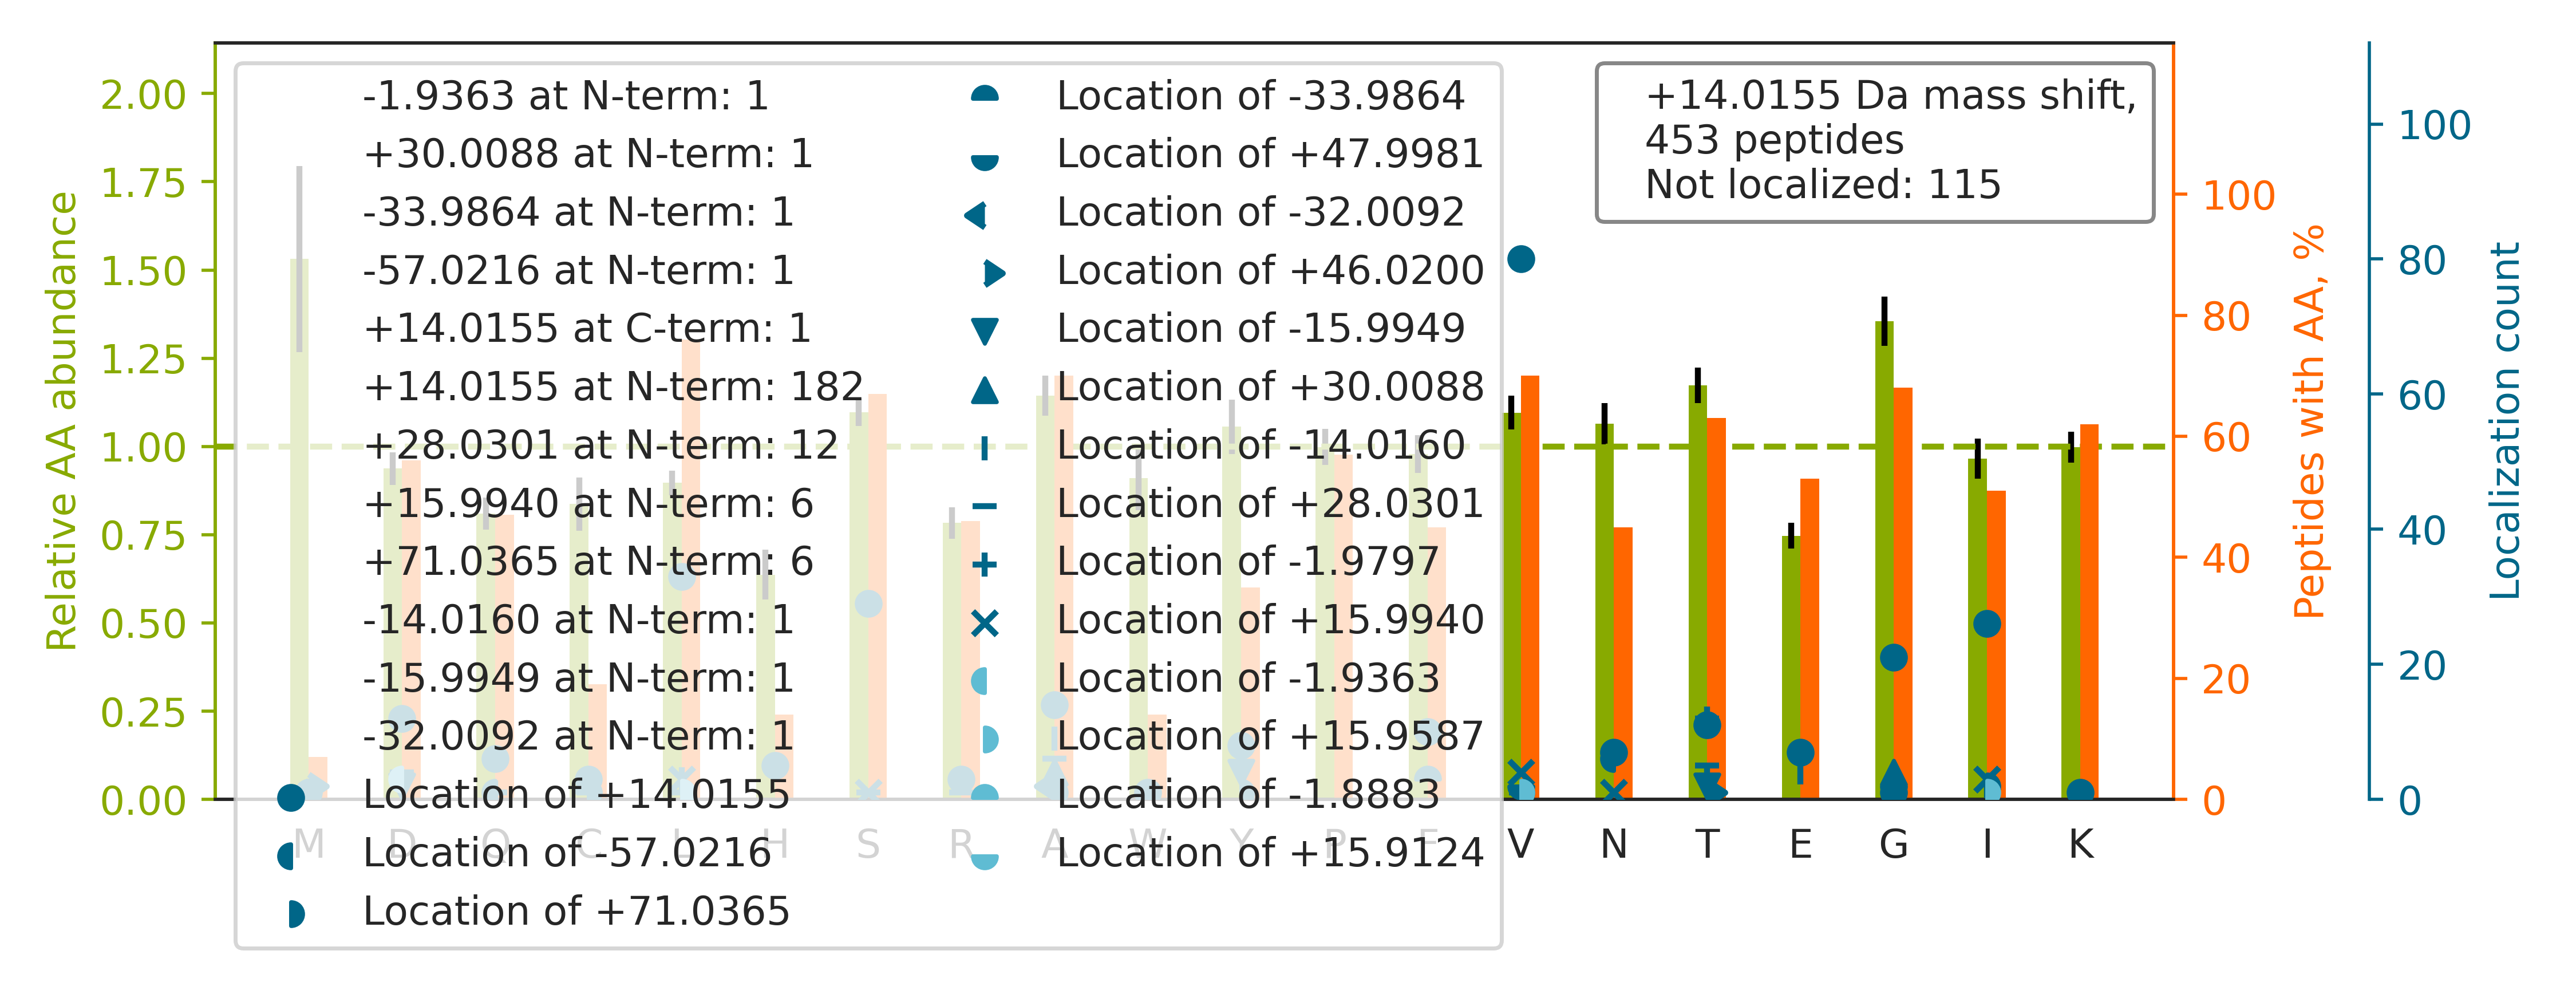

The file beside this chart, header and first rows:
top isoform	localization score	spectrum
K.QQVEGTAQEAVSAAGAAAQQVVDQATEAGQK.A		05CPTAC_COprospective_W_VU_20150915_05CO…
K.VSVLCQENYLIQEGEEITCKDGR.W		49CPTAC_COprospective_W_VU_20151222_11CO…
R.FGSYCPTTCGIADFLSTYQTK.V		28CPTAC_COprospective_W_VU_20150810_05CO…
K.IISNASCTTNCLAPLAK.V		28CPTAC_COprospective_W_VU_20150810_05CO…
K.L[+14]ISWYDNEFGYSNR.V	0.9278	30CPTAC_COprospective_W_VU_20150810_20CO…
K.T[+28]I[-14]GGGDDSFNTFFSETGAGK.H	0.8789	50CPTAC_COprospective_W_VU_20151222_05CO…
K.LSSVTAADTAVYYCAR.-		43CPTAC_COprospective_W_VU_20151130_01CO…
K.V[+14]YACEVTHQGLSSPVTK.S	0.9999	60CPTAC_COprospective_W_VU_20160311_27CO…
R.TLNQPDSQLQ[+14]LTTGNGLFLSEGLK.L	0.4296	43CPTAC_COprospective_W_VU_20151130_01CO…
K.DGSTAV[+14]HFEHSWGDGVAVLR.F	0.9402	44CPTAC_COprospective_W_VU_20151202_20CO…
K.T[+28]T[-14]PPVLDSDGSFFLYSK.L	0.8054	29CPTAC_COprospective_W_VU_20150810_11CO…
R.F[+14]ASEASGYQDNIAR.L	0.8749	45CPTAC_COprospective_W_VU_20151202_05CO…
R.FSG[+14]SGSGTDFTLTISR.L	0.9779	41CPTAC_COprospective_W_VU_20151124_21CO…
K.I[+14]TPNLAEFAFSLYR.Q	0.9313	43CPTAC_COprospective_W_VU_20151130_01CO…
R.SGEVYTCQVEHPSVTSPLTVEWR.A		26CPTAC_COprospective_W_VU_20150810_05CO…
R.ASQSVSSNLAWYQQKPGQAPR.L		92CPTAC_COprospective_W_VU_20160728_11CO…
R.GGGAGFISGLS[+14]YLELDNPAGNK.R	0.9277	72CPTAC_COprospective_W_VU_20160422_05CO…
K.GCITV[+14]IGGGDTATCCAK.W	0.6813	22CPTAC_COprospective_W_VU_20150202_05CO…
K.A[+14]FGPGLQGGSAGSPAR.F	0.9317	42CPTAC_COprospective_W_VU_20151124_05CO…
R.V[+14]ANPSGNLTETYVQDR.G	0.9328	29CPTAC_COprospective_W_VU_20150810_11CO…
K.YPIEHGIITNWDDMEKIWHHSFYNELR.V		33CPTAC_COprospective_W_VU_20150818_11CO…
K.LCYVALDFENEMATAASSSSLEK.S		29CPTAC_COprospective_W_VU_20150810_11CO…
R.Q[+14]SSATSSFGGLGGGSVR.F	0.9326	35CPTAC_COprospective_W_VU_20150901_16CO…
K.YPIEHGIVTNWDDMEKIWHHTFYNELR.V		88CPTAC_COprospective_W_VU_20160705_11CO…
R.ASQSVS[+14]SSYLAWYQQKPGQAPR.L	0.9492	73CPTAC_COprospective_W_VU_20160422_11CO…
R.V[+14]PTANVSVVDLTCR.L	0.9997	31CPTAC_COprospective_W_VU_20150810_11CO…
R.SGSLIDAIGLHWDVYPSSCSR.C		54CPTAC_COprospective_W_VU_20160226_01CO…
R.V[+14]VSVLTVLHQDWLNGK.E	0.626	49CPTAC_COprospective_W_VU_20151222_11CO…
K.Y[+14]AASSYLSLTPEQWK.S	0.9126	29CPTAC_COprospective_W_VU_20150810_11CO…
R.VA[+30]D[-16]GGGAGGTFQPYLDTLR.Q	0.7522	90CPTAC_COprospective_W_VU_20160728_11CO…
K.M[-32]SVQPT[+46]VSLGGFEITPPVVLR.L	0.03678	65CPTAC_COprospective_W_VU_20160322_05CO…
K.YPIEH[+14]GIITNWDDMEK.I	0.6762	50CPTAC_COprospective_W_VU_20151222_05CO…
R.Q[+28]E[-14]PSQGTTTFAVTSILR.V	0.6843	09CPTAC_COprospective_W_VU_20150928_05CO…
R.S[+14]TSGGTAALGCLVK.D	0.9269	27CPTAC_COprospective_W_VU_20150810_22CO…
R.T[+28]E[-14]EIFYYYDTNTGK.E	0.0003856	35CPTAC_COprospective_W_VU_20150901_16CO…
R.TVAAPSVFI[+14]FPPSDEQLK.S	0.4784	43CPTAC_COprospective_W_VU_20151130_01CO…
R.FSG[+14]SNSGNTATLTISR.V	0.06768	70CPTAC_COprospective_W_VU_20160421_11CO…
K.THTCPPCPAPELLGGPSVFLFPPKPK.D		27CPTAC_COprospective_W_VU_20150810_22CO…
K.F[+14]NWYVDGVEVHNAK.T	0.7561	41CPTAC_COprospective_W_VU_20151124_21CO…
K.A[+14]TCAPQHGAPGPGPADASK.V	0.5176	50CPTAC_COprospective_W_VU_20151222_05CO…
K.V[+14]LGAFSDGLAHLDNLK.G	0.9348	87CPTAC_COprospective_W_VU_20160701_09CO…
R.S[+28]YE[-14]LPDGQVITIGNER.F	0.1258	46CPTAC_COprospective_W_VU_20151209_09CO…
R.Y[+14]FPTQALNFAFK.D	1	44CPTAC_COprospective_W_VU_20151202_20CO…
K.V[+14]TAQGPGLEPSGNIANK.T	0.935	34CPTAC_COprospective_W_VU_20150824_11CO…
K.ASGPG[+30]LNT[-16]TGVPASLPVEFTIDAK.D	0.4293	42CPTAC_COprospective_W_VU_20151124_05CO…
K.EKLCYVALDFEQEMAMAASSSSLEK.S		34CPTAC_COprospective_W_VU_20150824_11CO…
K.Y[+14]ICENQDSISSK.L	0.918	48CPTAC_COprospective_W_VU_20151209_15CO…
R.I[+14]SQTYQQQYGR.S	0.9465	47CPTAC_COprospective_W_VU_20151209_21CO…
R.LYN[+16]T[-2]LDDLLLYINAR.E	0.5582	35CPTAC_COprospective_W_VU_20150901_16CO…
R.V[+14]APEEHPTLLTEAPLNPK.A	0.665	45CPTAC_COprospective_W_VU_20151202_05CO…
K.I[+16]T[-2]LPVDFVTADKFDENAK.T	0.8174	47CPTAC_COprospective_W_VU_20151209_21CO…
K.GTFSQLSELHCDKLHVDPENFR.L		48CPTAC_COprospective_W_VU_20151209_15CO…
K.TI[+14]AQGNLSNTDVQAAK.N	0.8369	50CPTAC_COprospective_W_VU_20151222_05CO…
K.V[+14]NQPASFAVSLNGAK.G	0.7322	34CPTAC_COprospective_W_VU_20150824_11CO…
K.G[+14]FYPSDIAVEWESNGQPENNYK.T	0.9745	49CPTAC_COprospective_W_VU_20151222_11CO…
R.FSPNSSNPIIVSCGWDK.L		50CPTAC_COprospective_W_VU_20151222_05CO…
K.LGV[+14]TPEGQSYLDQFR.Q	0.6889	31CPTAC_COprospective_W_VU_20150810_11CO…
R.LLSTCGLV[+14]QSVELQEKPDLAESPK.E	0.948	57CPTAC_COprospective_W_VU_20160317_15CO…
K.V[+14]NVDEVGGEALGR.L	0.9369	45CPTAC_COprospective_W_VU_20151202_05CO…
K.THYIVGYNLPSYEYLYNLGDQYALK.M		03CPTAC_COprospective_W_VU_20150624_05CO…
... 393 more rows
